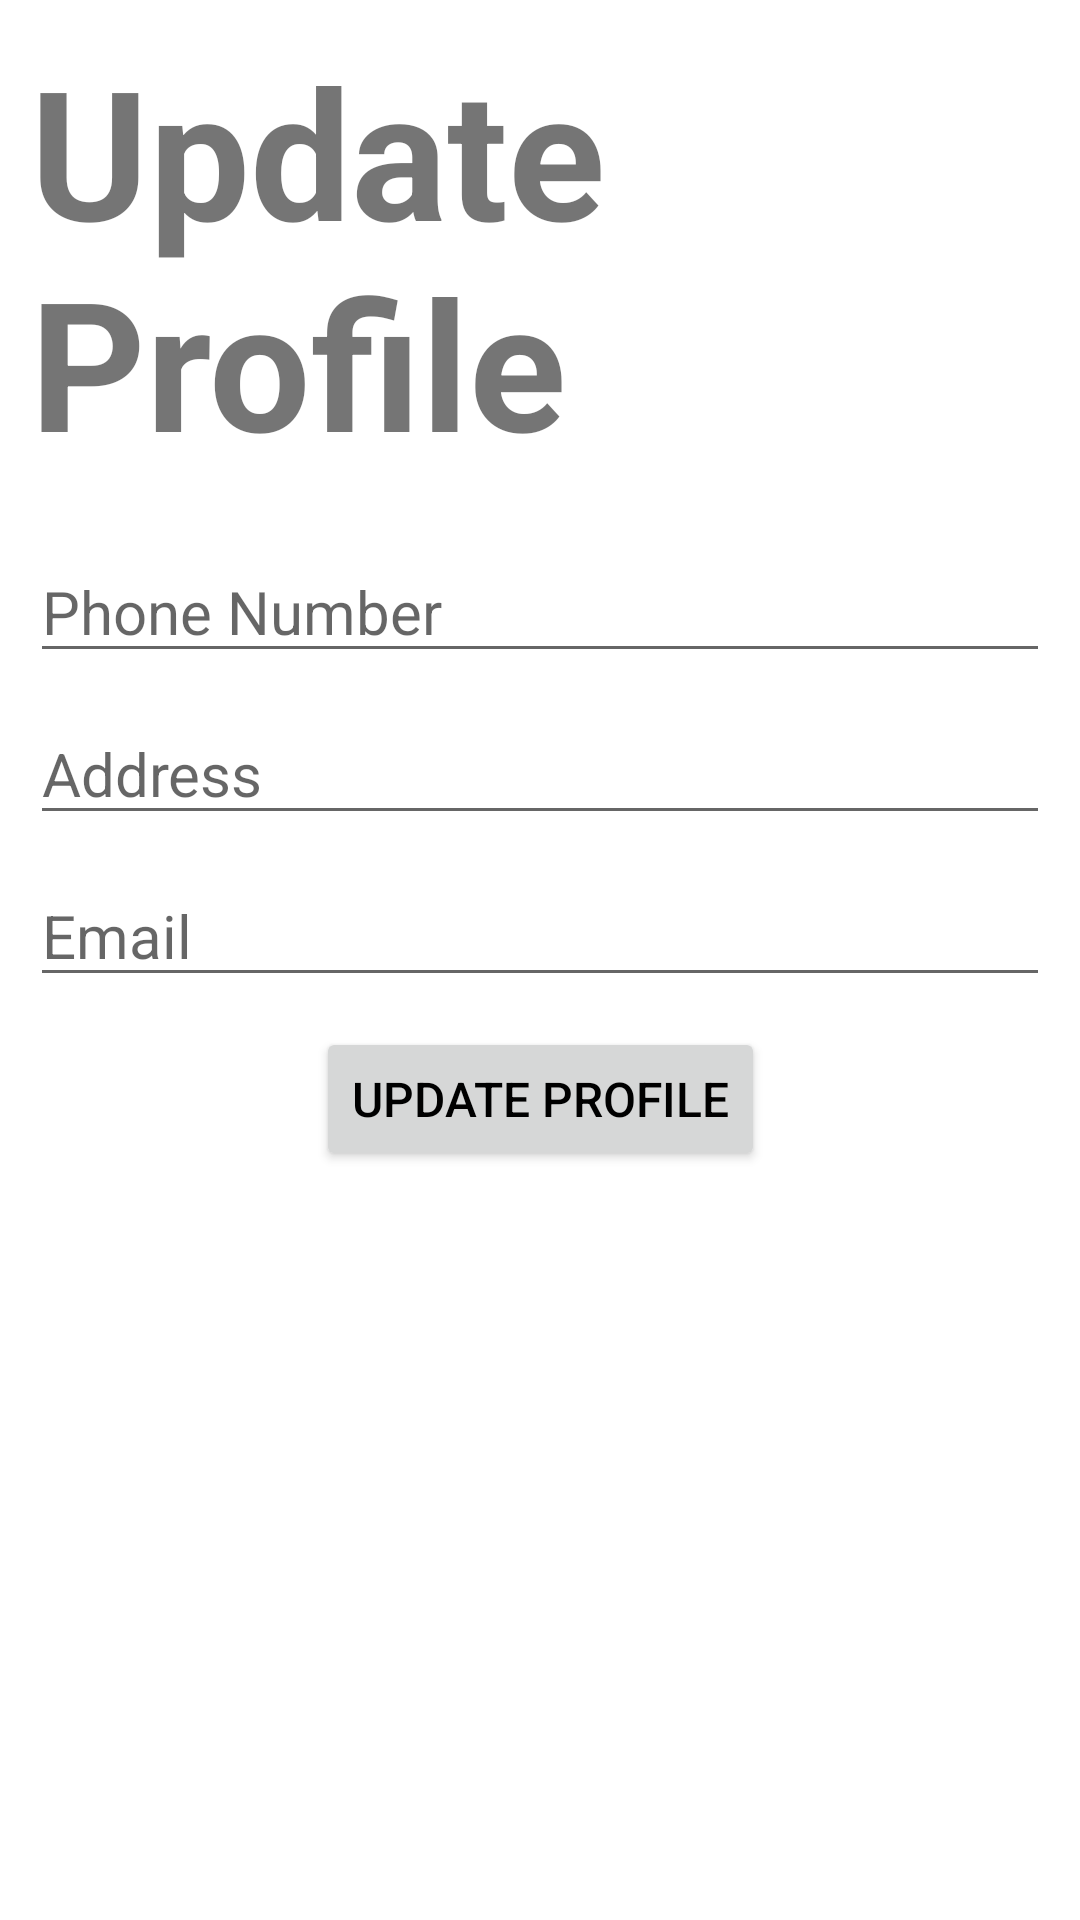

Here is an Android app screen rendered from its layout file. Give the layout XML and the strings, colors and styles it references.
<!-- AndroidManifest.xml: application theme Theme.Authappfrontend -->
<!-- res/layout/activity_update_profile.xml -->
<?xml version="1.0" encoding="utf-8"?>
<androidx.constraintlayout.widget.ConstraintLayout xmlns:android="http://schemas.android.com/apk/res/android"
    xmlns:app="http://schemas.android.com/apk/res-auto"
    xmlns:tools="http://schemas.android.com/tools"
    android:layout_width="match_parent"
    android:layout_height="match_parent"
    tools:context=".UpdateProfileActivity">

    <TextView
        android:id="@+id/tvTitle"
        android:layout_width="wrap_content"
        android:layout_height="wrap_content"
        android:padding="10dp"
        android:text="Update Profile"
        android:textSize="60sp"
        android:textStyle="bold"
        app:layout_constraintEnd_toEndOf="parent"
        app:layout_constraintStart_toStartOf="parent"
        app:layout_constraintTop_toTopOf="parent" />


    <EditText
        android:id="@+id/etUPhone"
        android:layout_width="match_parent"
        android:layout_height="wrap_content"
        android:layout_marginTop="30dp"
        android:ems="10"
        android:hint="Phone Number"
        android:inputType="phone"
        android:textSize="20sp"
        app:layout_constraintEnd_toEndOf="parent"
        app:layout_constraintHorizontal_bias="1.0"
        app:layout_constraintStart_toStartOf="parent"
        app:layout_constraintTop_toBottomOf="@+id/tvTitle"
        android:layout_margin="10dp"/>

    <EditText
        android:id="@+id/etUAddress"
        android:layout_width="match_parent"
        android:layout_height="wrap_content"
        android:layout_marginTop="30dp"
        android:ems="10"
        android:hint="Address"
        android:inputType="text"
        android:textSize="20sp"
        app:layout_constraintEnd_toEndOf="parent"
        app:layout_constraintHorizontal_bias="0.5"
        app:layout_constraintStart_toStartOf="parent"
        app:layout_constraintTop_toBottomOf="@+id/etUPhone"
        android:layout_margin="10dp"/>

    <EditText
        android:id="@+id/etUEmail"
        android:layout_width="match_parent"
        android:layout_height="wrap_content"
        android:layout_marginTop="30dp"
        android:ems="10"
        android:hint="Email"
        android:inputType="textEmailAddress"
        android:textSize="20sp"
        app:layout_constraintEnd_toEndOf="parent"
        app:layout_constraintHorizontal_bias="1.0"
        app:layout_constraintStart_toStartOf="parent"
        app:layout_constraintTop_toBottomOf="@+id/etUAddress"
        android:layout_margin="10dp"/>


    <Button
        android:id="@+id/btnUpdateProfile"
        android:layout_width="wrap_content"
        android:layout_height="wrap_content"
        android:layout_marginBottom="20dp"
        android:text="UPDATE PROFILE"
        android:textSize="16sp"
        android:textColor="@android:color/background_dark"
        app:layout_constraintTop_toBottomOf="@id/etUEmail"
        app:layout_constraintLeft_toLeftOf="parent"
        app:layout_constraintRight_toRightOf="parent"
        android:layout_margin="10dp"/>

</androidx.constraintlayout.widget.ConstraintLayout>
<!-- resources referenced by this layout -->
<resources>
  <style name="Theme.Authappfrontend" parent="Theme.MaterialComponents.DayNight.DarkActionBar">
          
          <item name="colorPrimary">@color/purple_500</item>
          <item name="colorPrimaryVariant">@color/purple_700</item>
          <item name="colorOnPrimary">@color/white</item>
          
          <item name="colorSecondary">@color/teal_200</item>
          <item name="colorSecondaryVariant">@color/teal_700</item>
          <item name="colorOnSecondary">@color/black</item>
          
          <item name="android:statusBarColor" tools:targetApi="l">?attr/colorPrimaryVariant</item>
          
      </style>
  <!-- not gathered from this repository: default colours our renderer supplied (Android Studio template values) -->
  <color name="purple_500">#FF6200EE</color>
  <color name="purple_700">#FF3700B3</color>
  <color name="teal_200">#FF03DAC5</color>
  <color name="teal_700">#FF018786</color>
  <color name="black">#FF000000</color>
  <color name="white">#FFFFFFFF</color>
</resources>
